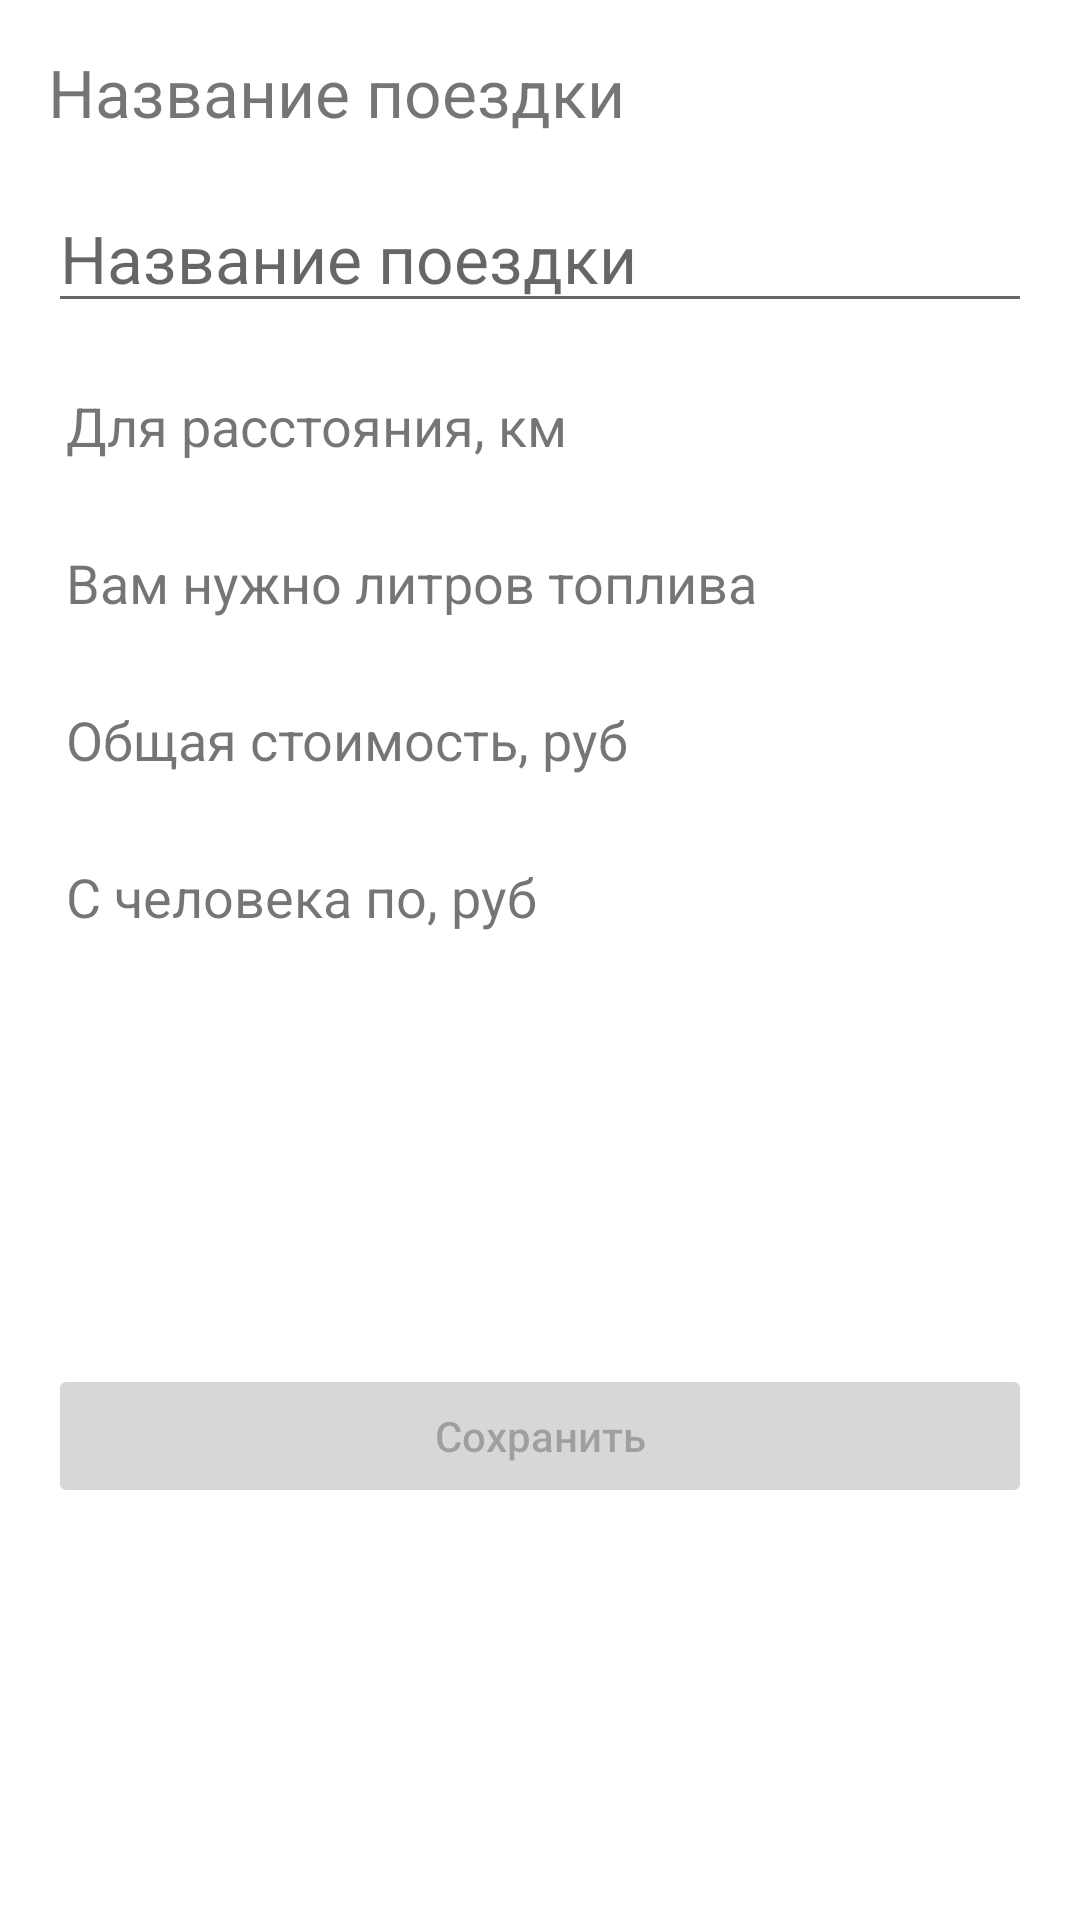

Produce the Android XML layout that renders to this screen, including the resource entries it uses.
<!-- AndroidManifest.xml: application theme AppTheme -->
<!-- res/layout/fragment_trip_full_stats.xml -->
<?xml version="1.0" encoding="utf-8"?>
<androidx.constraintlayout.widget.ConstraintLayout xmlns:android="http://schemas.android.com/apk/res/android"
    android:layout_width="match_parent"
    android:layout_height="match_parent"
    xmlns:tools="http://schemas.android.com/tools"
    tools:context=".presentation.statistic.trips.fullStats.TripFullStatsFragment"
    xmlns:app="http://schemas.android.com/apk/res-auto">

        <TextView
            android:id="@+id/price_name_tv"
            android:layout_width="0dp"
            android:layout_height="wrap_content"
            android:text="@string/trip_name"
            android:textSize="22sp"
            app:layout_constraintTop_toTopOf="parent"
            app:layout_constraintStart_toStartOf="parent"
            app:layout_constraintEnd_toEndOf="parent"
            android:layout_marginTop="16dp"
            android:layout_marginHorizontal="16dp"
            />

        <EditText
            android:id="@+id/price_name_ed"
            android:layout_width="0dp"
            android:layout_height="wrap_content"
            android:hint="@string/trip_name"
            android:textSize="22sp"
            app:layout_constraintTop_toBottomOf="@id/price_name_tv"
            app:layout_constraintStart_toStartOf="parent"
            app:layout_constraintEnd_toEndOf="parent"
            android:layout_marginTop="16dp"
            android:layout_marginHorizontal="16dp"
            />

        <TextView
            android:id="@+id/price_distance"
            android:layout_width="0dp"
            android:layout_height="wrap_content"
            app:layout_constraintHorizontal_weight="3"
            android:text="@string/for_distance_km"
            android:textSize="18sp"
            app:layout_constraintTop_toBottomOf="@id/price_name_ed"
            app:layout_constraintStart_toStartOf="parent"
            app:layout_constraintEnd_toStartOf="@id/price_distance_value"
            android:layout_marginStart="16dp"
            android:layout_marginTop="16dp"
            android:padding="6dp"
            />

        <TextView
            android:id="@+id/price_distance_value"
            android:layout_width="0dp"
            android:layout_height="wrap_content"
            app:layout_constraintHorizontal_weight="1"
            android:textSize="18sp"
            app:layout_constraintTop_toTopOf="@id/price_distance"
            app:layout_constraintStart_toEndOf="@id/price_distance"
            app:layout_constraintEnd_toEndOf="parent"
            android:layout_marginEnd="16dp"
            android:padding="6dp"
            />

        <TextView
            android:id="@+id/price_needFuel"
            android:layout_width="0dp"
            android:layout_height="wrap_content"
            app:layout_constraintHorizontal_weight="3"
            android:text="@string/need_fuel_liters"
            android:textSize="18sp"
            app:layout_constraintTop_toBottomOf="@id/price_distance"
            app:layout_constraintStart_toStartOf="parent"
            app:layout_constraintEnd_toStartOf="@id/price_needFuel_value"
            android:layout_marginStart="16dp"
            android:layout_marginTop="16dp"
            android:padding="6dp"
            />

        <TextView
            android:id="@+id/price_needFuel_value"
            android:layout_width="0dp"
            android:layout_height="wrap_content"
            app:layout_constraintHorizontal_weight="1"
            android:textSize="18sp"
            app:layout_constraintTop_toTopOf="@id/price_needFuel"
            app:layout_constraintStart_toEndOf="@id/price_needFuel"
            app:layout_constraintEnd_toEndOf="parent"
            android:layout_marginEnd="16dp"
            android:padding="6dp"
            />

        <TextView
            android:id="@+id/price_generalPrice"
            android:layout_width="0dp"
            android:layout_height="wrap_content"
            app:layout_constraintHorizontal_weight="3"
            android:text="@string/general_price_rub"
            android:textSize="18sp"
            app:layout_constraintTop_toBottomOf="@id/price_needFuel"
            app:layout_constraintStart_toStartOf="parent"
            app:layout_constraintEnd_toStartOf="@id/price_needFuel_value"
            android:layout_marginStart="16dp"
            android:layout_marginTop="16dp"
            android:padding="6dp"
            />

        <TextView
            android:id="@+id/price_generalPrice_value"
            android:layout_width="0dp"
            android:layout_height="wrap_content"
            app:layout_constraintHorizontal_weight="1"
            android:textSize="18sp"
            app:layout_constraintTop_toTopOf="@id/price_generalPrice"
            app:layout_constraintStart_toEndOf="@id/price_needFuel"
            app:layout_constraintEnd_toEndOf="parent"
            android:layout_marginEnd="16dp"
            android:padding="6dp"
            />

        <TextView
            android:id="@+id/price_everyonePrice"
            android:layout_width="0dp"
            android:layout_height="wrap_content"
            app:layout_constraintHorizontal_weight="3"
            android:text="@string/by_everypne_rub"
            android:textSize="18sp"
            app:layout_constraintTop_toBottomOf="@id/price_generalPrice"
            app:layout_constraintStart_toStartOf="parent"
            app:layout_constraintEnd_toStartOf="@id/price_needFuel_value"
            android:layout_marginStart="16dp"
            android:layout_marginTop="16dp"
            android:padding="6dp"
            />

        <TextView
            android:id="@+id/price_everyonePrice_value"
            android:layout_width="0dp"
            android:layout_height="wrap_content"
            app:layout_constraintHorizontal_weight="1"
            android:textSize="18sp"
            app:layout_constraintTop_toTopOf="@id/price_everyonePrice"
            app:layout_constraintStart_toEndOf="@id/price_needFuel"
            app:layout_constraintEnd_toEndOf="parent"
            android:layout_marginEnd="16dp"
            android:padding="6dp"
            />

        <Button
            android:id="@+id/save_button"
            android:layout_width="0dp"
            android:layout_height="wrap_content"
            android:text="@string/save_btn"
            android:textAllCaps="false"
            app:layout_constraintTop_toBottomOf="@id/price_everyonePrice_value"
            app:layout_constraintBottom_toBottomOf="parent"
            app:layout_constraintStart_toStartOf="parent"
            app:layout_constraintEnd_toEndOf="parent"
            android:padding="4dp"
            android:layout_margin="16dp"
            android:enabled="false"
            />

</androidx.constraintlayout.widget.ConstraintLayout>
<!-- resources referenced by this layout -->
<resources>
  <string name="by_everypne_rub">С человека по, руб</string>
  <string name="for_distance_km">Для расстояния, км</string>
  <string name="general_price_rub">Общая стоимость, руб</string>
  <string name="need_fuel_liters">Вам нужно литров топлива</string>
  <string name="save_btn">Сохранить</string>
  <string name="trip_name">Название поездки</string>
  <style name="AppTheme" parent="Theme.MaterialComponents.DayNight.DarkActionBar">
          
          <item name="colorPrimary">@color/purple_500</item>
          <item name="colorPrimaryVariant">@color/purple_700</item>
          <item name="colorOnPrimary">@color/white</item>
          
          <item name="colorSecondary">@color/teal_200</item>
          <item name="colorSecondaryVariant">@color/teal_700</item>
          <item name="colorOnSecondary">@color/black</item>
          
          <item name="android:statusBarColor" tools:targetApi="l">?attr/colorPrimaryVariant</item>
          
      </style>
  <!-- not gathered from this repository: default colours our renderer supplied (Android Studio template values) -->
  <color name="purple_500">#FF6200EE</color>
  <color name="purple_700">#FF3700B3</color>
  <color name="teal_200">#FF03DAC5</color>
  <color name="teal_700">#FF018786</color>
  <color name="black">#FF000000</color>
  <color name="white">#FFFFFFFF</color>
</resources>
